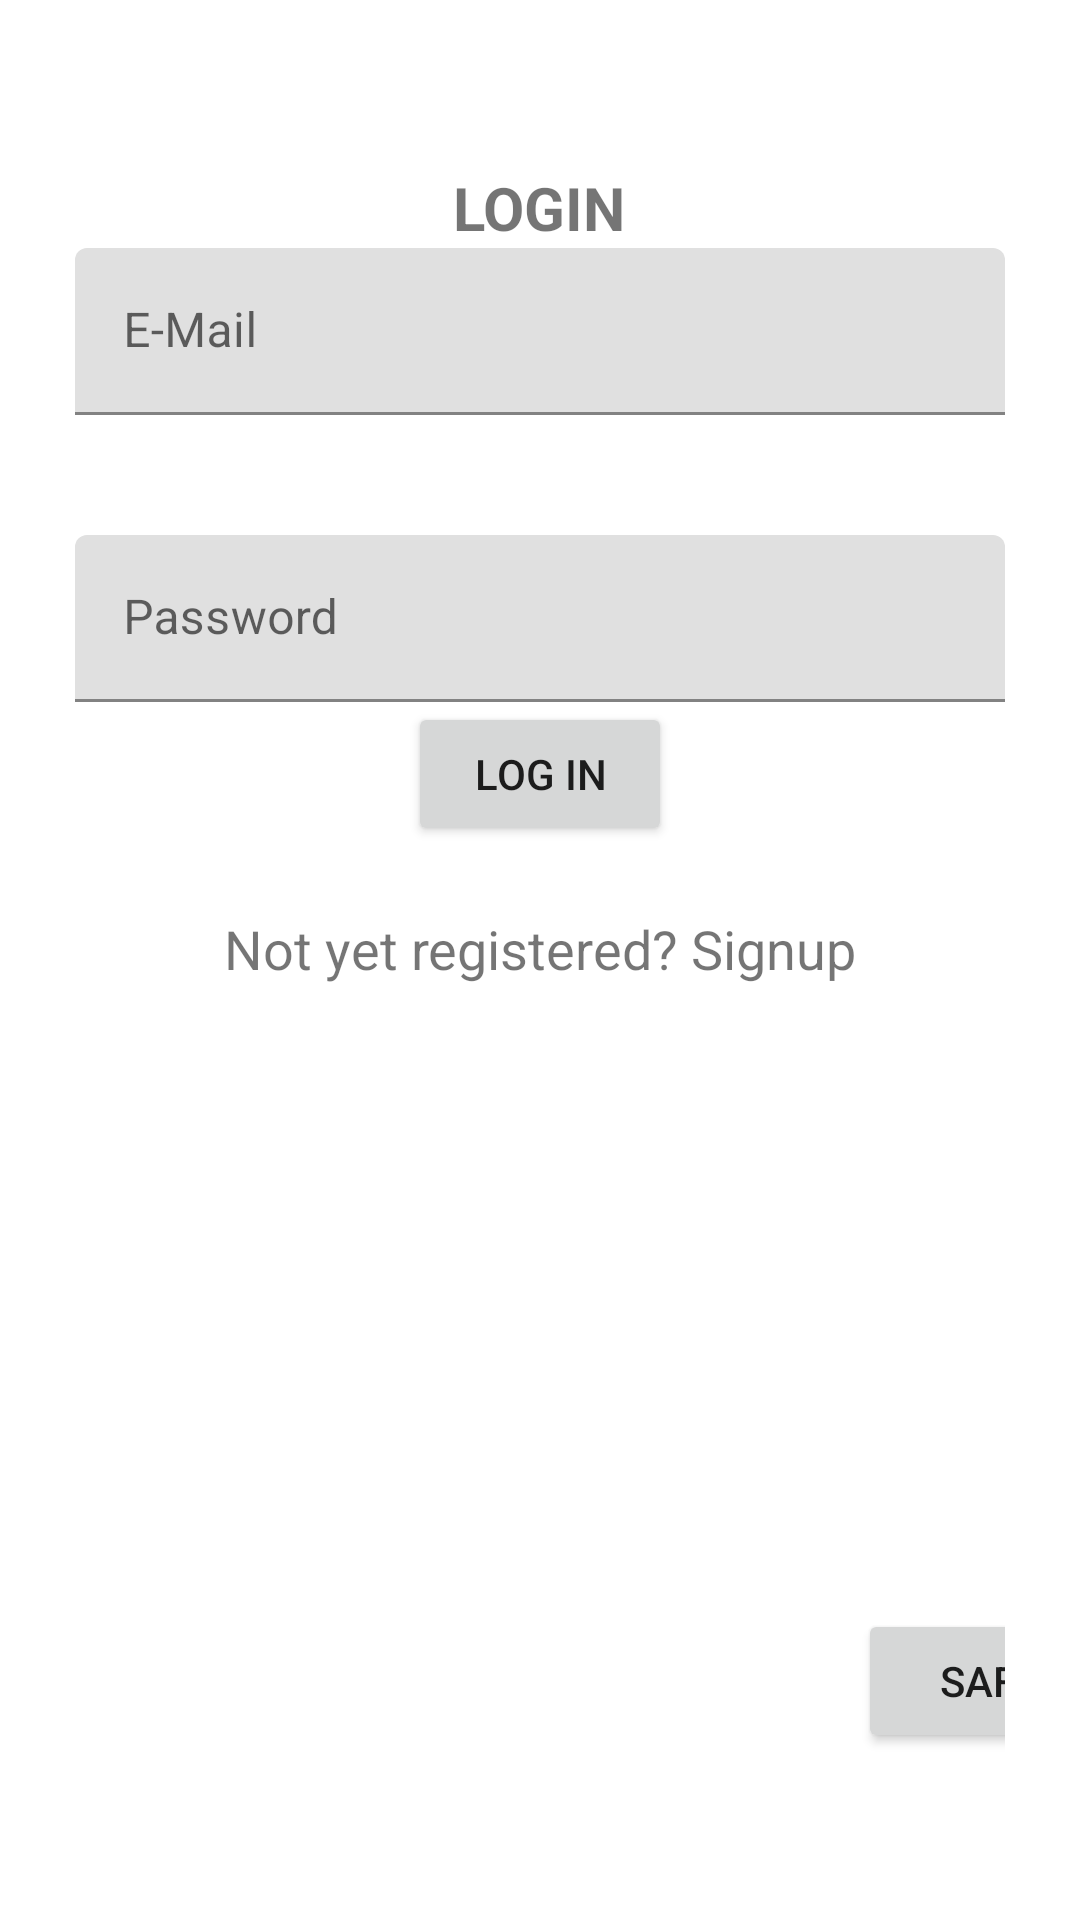

Produce the Android XML layout that renders to this screen, including the resource entries it uses.
<!-- AndroidManifest.xml: application theme Theme.E_Commerce_app -->
<!-- res/layout/activity_ecommerce_login.xml -->
<?xml version="1.0" encoding="utf-8"?>
<LinearLayout xmlns:android="http://schemas.android.com/apk/res/android"
    xmlns:app="http://schemas.android.com/apk/res-auto"
    xmlns:tools="http://schemas.android.com/tools"
    android:layout_width="match_parent"
    android:layout_height="match_parent"
    android:orientation="vertical"
    android:background="@drawable/bg3"
    android:gravity="center"
    android:padding="25dp"


    tools:context=".E_commerce_login">

    <TextView
        android:layout_width="wrap_content"
        android:layout_height="wrap_content"
        android:text="LOGIN"
        android:gravity="center"
        android:textSize="20dp"
        android:textStyle="bold"
        />
    <com.google.android.material.textfield.TextInputLayout
        android:layout_width="match_parent"
        android:layout_height="wrap_content">
        <com.google.android.material.textfield.TextInputEditText
            android:layout_width="match_parent"
            android:layout_height="wrap_content"
            android:id="@+id/emaillogin"
            android:hint="E-Mail"
            />

    </com.google.android.material.textfield.TextInputLayout>



    <com.google.android.material.textfield.TextInputLayout
        android:layout_width="match_parent"
        android:layout_height="wrap_content">
        <com.google.android.material.textfield.TextInputEditText
            android:layout_width="match_parent"
            android:layout_height="wrap_content"
            android:layout_marginTop="40dp"
            android:id="@+id/passlogin"
            android:hint="Password"
            />

    </com.google.android.material.textfield.TextInputLayout>

    <Button
        android:layout_width="wrap_content"
        android:layout_height="wrap_content"
        android:id="@+id/loginbut"
        android:text="Log In"
        />


    <TextView
        android:layout_width="wrap_content"
        android:layout_height="wrap_content"
        android:id="@+id/signupRedirectText"
        android:text="Not yet registered? Signup"
        android:layout_gravity="center"
        android:padding="8dp"
        android:layout_marginTop="14dp"
        android:textSize="18sp"
  />


    <Button
        android:layout_width="wrap_content"
        android:layout_height="wrap_content"
        android:text="Safe"
        android:id="@+id/safe"
        android:ems="2"
        android:layout_marginTop="200dp"
        android:layout_marginLeft="150dp"
        />






</LinearLayout>
<!-- resources referenced by this layout -->
<resources>
  <style name="Theme.E_Commerce_app" parent="Theme.MaterialComponents.DayNight.DarkActionBar">
          
          <item name="colorPrimary">@color/purple_500</item>
          <item name="colorPrimaryVariant">@color/purple_700</item>
          <item name="colorOnPrimary">@color/white</item>
          
          <item name="colorSecondary">@color/teal_200</item>
          <item name="colorSecondaryVariant">@color/teal_700</item>
          <item name="colorOnSecondary">@color/black</item>
          
          <item name="android:statusBarColor" tools:targetApi="l">?attr/colorPrimaryVariant</item>
          
      </style>
  <!-- not gathered from this repository: default colours our renderer supplied (Android Studio template values) -->
  <color name="purple_500">#FF6200EE</color>
  <color name="purple_700">#FF3700B3</color>
  <color name="teal_200">#FF03DAC5</color>
  <color name="teal_700">#FF018786</color>
  <color name="black">#FF000000</color>
  <color name="white">#FFFFFFFF</color>
</resources>
